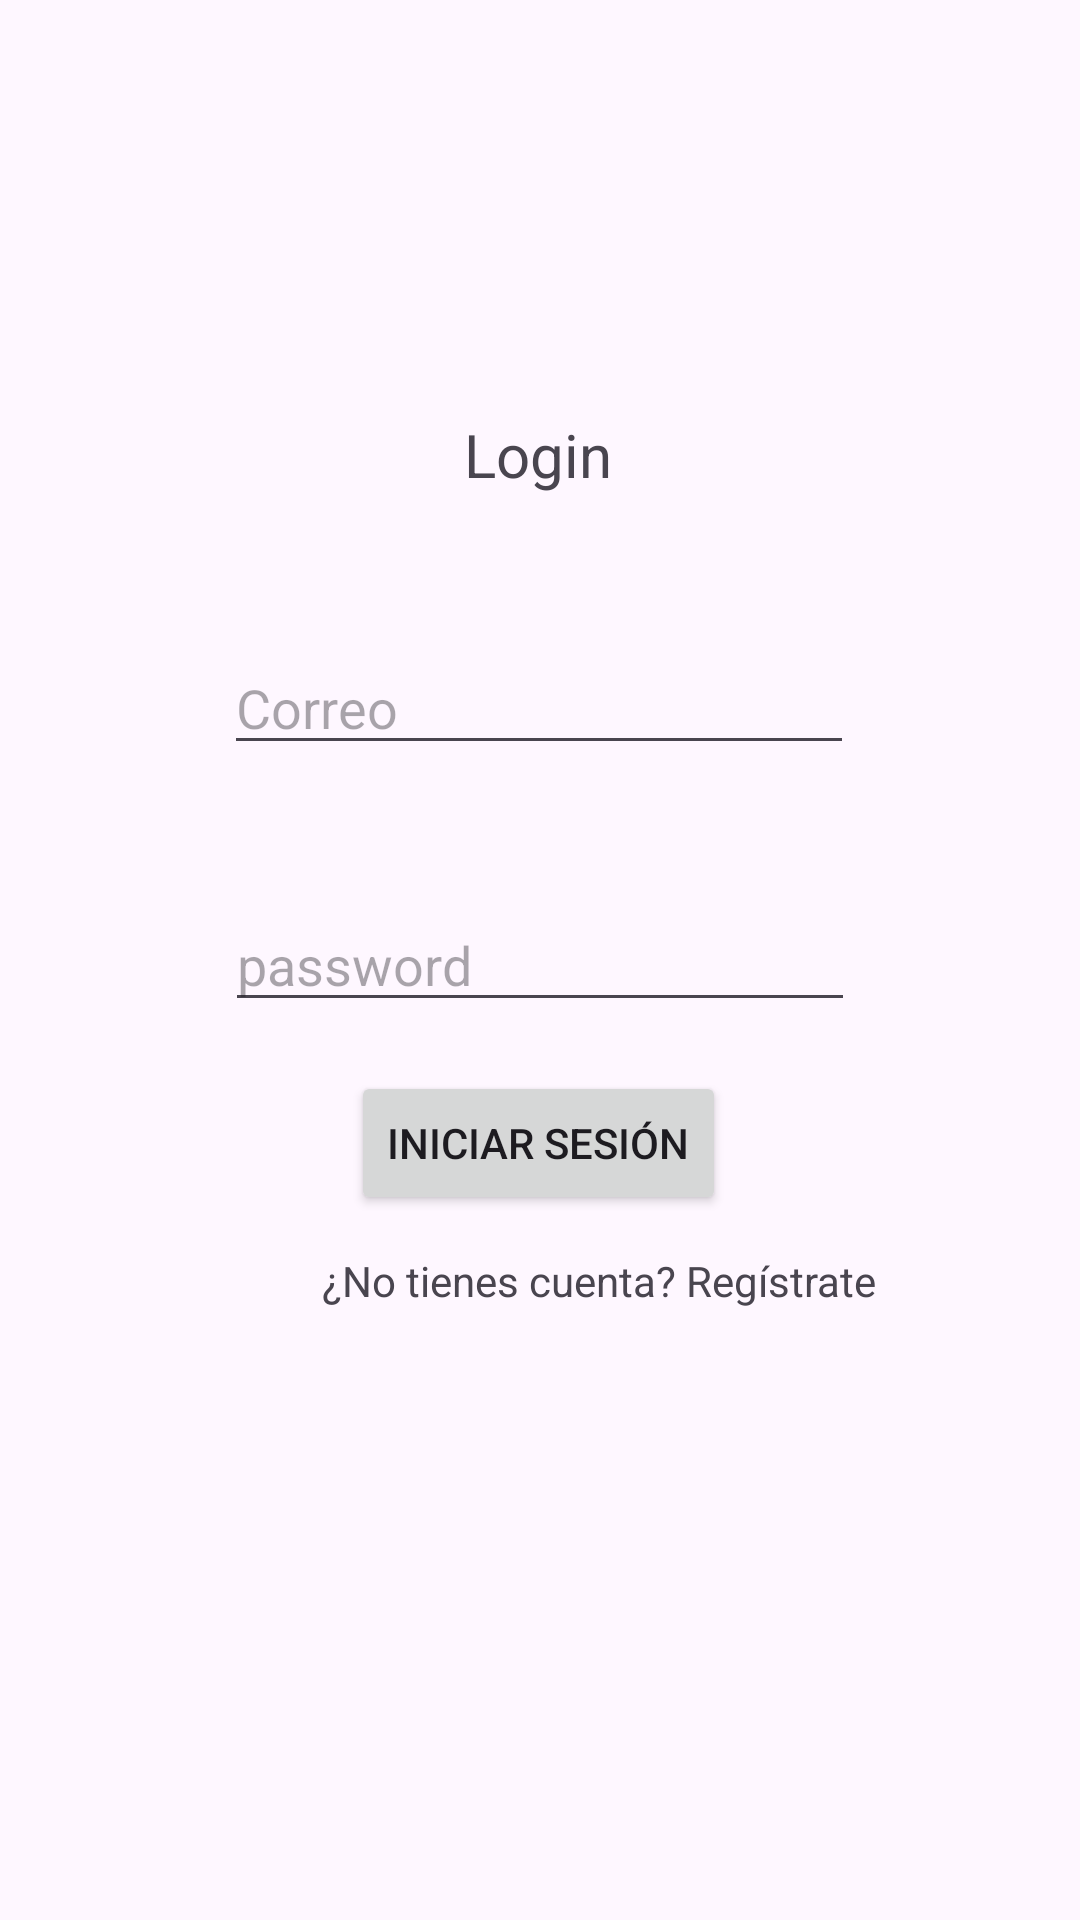

The Android layout XML behind this screen, and the referenced resources:
<!-- AndroidManifest.xml: application theme Theme.AlejandroMurciaAppCRUD -->
<!-- res/layout/activity_login.xml -->
<?xml version="1.0" encoding="utf-8"?>
<androidx.constraintlayout.widget.ConstraintLayout xmlns:android="http://schemas.android.com/apk/res/android"
    xmlns:app="http://schemas.android.com/apk/res-auto"
    xmlns:tools="http://schemas.android.com/tools"
    android:id="@+id/constraintLayout"
    android:layout_width="match_parent"
    android:layout_height="match_parent"
    tools:context=".ActivityLogin">

    <TextView
        android:id="@+id/textView2"
        android:layout_width="wrap_content"
        android:layout_height="wrap_content"
        android:text="Login"
        android:textSize="20sp"
        app:layout_constraintBottom_toBottomOf="parent"
        app:layout_constraintEnd_toEndOf="parent"
        app:layout_constraintHorizontal_bias="0.498"
        app:layout_constraintStart_toStartOf="parent"
        app:layout_constraintTop_toTopOf="parent"
        app:layout_constraintVertical_bias="0.225" />

    <Button
        android:id="@+id/btnLogin"
        android:layout_width="wrap_content"
        android:layout_height="wrap_content"
        android:text="Iniciar Sesión"
        app:layout_constraintBottom_toBottomOf="parent"
        app:layout_constraintEnd_toEndOf="parent"
        app:layout_constraintHorizontal_bias="0.498"
        app:layout_constraintStart_toStartOf="parent"
        app:layout_constraintTop_toTopOf="parent"
        app:layout_constraintVertical_bias="0.603" />

    <EditText
        android:id="@+id/txtEmail"
        android:layout_width="wrap_content"
        android:layout_height="wrap_content"
        android:ems="10"
        android:hint="Correo"
        android:inputType="text"
        app:layout_constraintBottom_toBottomOf="parent"
        app:layout_constraintEnd_toEndOf="parent"
        app:layout_constraintHorizontal_bias="0.497"
        app:layout_constraintStart_toStartOf="parent"
        app:layout_constraintTop_toTopOf="parent"
        app:layout_constraintVertical_bias="0.357"
        tools:ignore="TextFields" />

    <EditText
        android:id="@+id/txtPass"
        android:layout_width="wrap_content"
        android:layout_height="wrap_content"
        android:ems="10"
        android:hint="password"
        android:inputType="text"
        app:layout_constraintBottom_toBottomOf="parent"
        app:layout_constraintEnd_toEndOf="parent"
        app:layout_constraintStart_toStartOf="parent"
        app:layout_constraintTop_toTopOf="parent" />

    <TextView
        android:id="@+id/lbAbrirRegister"
        android:layout_width="wrap_content"
        android:layout_height="wrap_content"
        android:clickable="true"
        android:foregroundTint="#2196F3"
        android:text="¿No tienes cuenta? Regístrate"
        app:layout_constraintBottom_toBottomOf="parent"
        app:layout_constraintEnd_toEndOf="parent"
        app:layout_constraintHorizontal_bias="0.613"
        app:layout_constraintStart_toStartOf="parent"
        app:layout_constraintTop_toTopOf="parent"
        app:layout_constraintVertical_bias="0.672" />

</androidx.constraintlayout.widget.ConstraintLayout>
<!-- resources referenced by this layout -->
<resources>
  <style name="Theme.AlejandroMurciaAppCRUD" parent="Base.Theme.AlejandroMurciaAppCRUD" />
  <style name="Base.Theme.AlejandroMurciaAppCRUD" parent="Theme.Material3.DayNight.NoActionBar">
          
          
      </style>
</resources>
